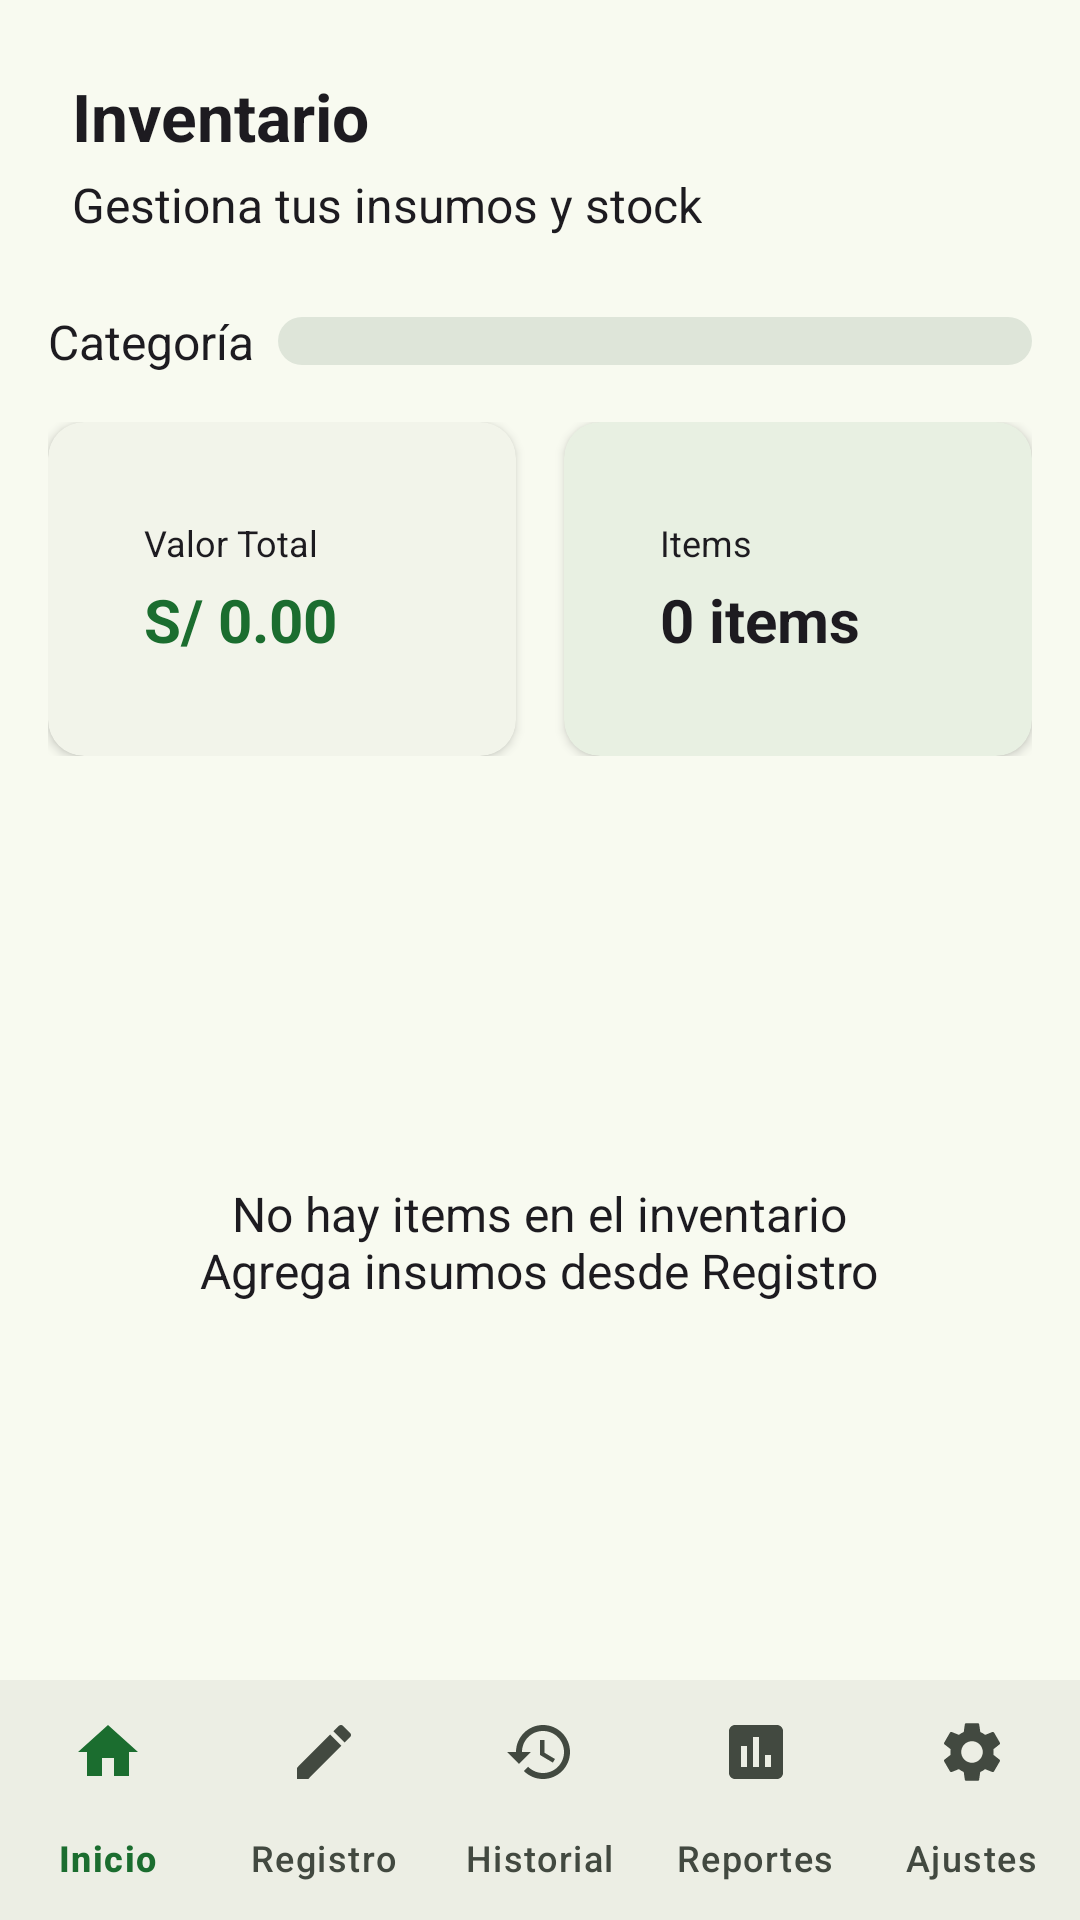

Android layout source for this screen:
<!-- AndroidManifest.xml: application theme Theme.AgTechNepenya -->
<!-- res/layout/activity_inventario.xml -->
<?xml version="1.0" encoding="utf-8"?>
<androidx.coordinatorlayout.widget.CoordinatorLayout xmlns:android="http://schemas.android.com/apk/res/android"
    xmlns:app="http://schemas.android.com/apk/res-auto"
    android:layout_width="match_parent"
    android:layout_height="match_parent"
    android:background="?android:attr/colorBackground">

    <LinearLayout
        android:layout_width="match_parent"
        android:layout_height="match_parent"
        android:orientation="vertical"
        android:background="?android:attr/colorBackground">

        
        <LinearLayout
            android:layout_width="match_parent"
            android:layout_height="wrap_content"
            android:orientation="vertical"
            android:padding="24dp">

            <TextView
                android:layout_width="wrap_content"
                android:layout_height="wrap_content"
                android:text="@string/inventario"
                android:textSize="?attr/textSizeTitle"
                android:textStyle="bold"
                android:textColor="?android:attr/textColorPrimary" />

            <TextView
                android:layout_width="wrap_content"
                android:layout_height="wrap_content"
                android:text="@string/gestiona_insumos"
                android:textSize="?attr/textSizeBody"
                android:textColor="?android:attr/textColorPrimary"
                android:layout_marginTop="4dp" />
        </LinearLayout>

        
        <LinearLayout
            android:layout_width="match_parent"
            android:layout_height="wrap_content"
            android:orientation="horizontal"
            android:paddingHorizontal="16dp"
            android:paddingBottom="16dp"
            android:gravity="center_vertical">

            <TextView
                android:layout_width="wrap_content"
                android:layout_height="wrap_content"
                android:text="@string/categoria"
                android:textSize="?attr/textSizeBody"
                android:textColor="?android:attr/textColorPrimary"
                android:layout_marginEnd="8dp" />

            <Spinner
                android:id="@+id/spinner_categoria"
                android:layout_width="0dp"
                android:layout_height="wrap_content"
                android:layout_weight="1"
                android:background="@drawable/bg_chip_inactive" />
        </LinearLayout>

        
        <LinearLayout
            android:id="@+id/layout_resumen"
            android:layout_width="match_parent"
            android:layout_height="wrap_content"
            android:orientation="horizontal"
            android:paddingHorizontal="16dp"
            android:paddingBottom="16dp">

            <com.google.android.material.card.MaterialCardView
                android:layout_width="0dp"
                android:layout_height="wrap_content"
                android:layout_weight="1"
                android:layout_marginEnd="8dp"
                app:cardCornerRadius="12dp"
                app:cardElevation="2dp"
                app:cardBackgroundColor="?attr/colorSurfaceContainerLow">

                <LinearLayout
                    android:layout_width="match_parent"
                    android:layout_height="wrap_content"
                    android:orientation="vertical"
                    android:padding="16dp">

                    <TextView
                        android:layout_width="wrap_content"
                        android:layout_height="wrap_content"
                        android:text="@string/valor_total"
                        android:textSize="?attr/textSizeLabel"
                        android:textColor="?android:attr/textColorPrimary" />

                    <TextView
                        android:id="@+id/tv_total_valor"
                        android:layout_width="wrap_content"
                        android:layout_height="wrap_content"
                        android:text="@string/formato_soles_cero"
                        android:textSize="20sp"
                        android:textStyle="bold"
                        android:textColor="@color/accent_green"
                        android:layout_marginTop="4dp" />
                </LinearLayout>
            </com.google.android.material.card.MaterialCardView>

            <com.google.android.material.card.MaterialCardView
                android:layout_width="0dp"
                android:layout_height="wrap_content"
                android:layout_weight="1"
                android:layout_marginStart="8dp"
                app:cardCornerRadius="12dp"
                app:cardElevation="2dp"
                app:cardBackgroundColor="?attr/colorSurface">

                <LinearLayout
                    android:layout_width="match_parent"
                    android:layout_height="wrap_content"
                    android:orientation="vertical"
                    android:padding="16dp">

                    <TextView
                        android:layout_width="wrap_content"
                        android:layout_height="wrap_content"
                        android:text="@string/items_conteo"
                        android:textSize="?attr/textSizeLabel"
                        android:textColor="?android:attr/textColorPrimary" />

                    <TextView
                        android:id="@+id/tv_total_items"
                        android:layout_width="wrap_content"
                        android:layout_height="wrap_content"
                        android:text="@string/formato_items_cero"
                        android:textSize="20sp"
                        android:textStyle="bold"
                        android:textColor="?android:attr/textColorPrimary"
                        android:layout_marginTop="4dp" />
                </LinearLayout>
            </com.google.android.material.card.MaterialCardView>
        </LinearLayout>

        
        <FrameLayout
            android:layout_width="match_parent"
            android:layout_height="0dp"
            android:layout_weight="1">

            <androidx.recyclerview.widget.RecyclerView
                android:id="@+id/recycler_view"
                android:layout_width="match_parent"
                android:layout_height="match_parent"
                android:paddingHorizontal="16dp"
                android:clipToPadding="false"
                android:visibility="gone" />

            <TextView
                android:id="@+id/tv_empty"
                android:layout_width="wrap_content"
                android:layout_height="wrap_content"
                android:layout_gravity="center"
                android:text="@string/sin_items_inventario"
                android:textSize="?attr/textSizeBody"
                android:textColor="?android:attr/textColorPrimary"
                android:gravity="center"
                android:visibility="visible" />

        </FrameLayout>

        
        <com.google.android.material.bottomnavigation.BottomNavigationView
            android:id="@+id/bottom_nav"
            android:layout_width="match_parent"
            android:layout_height="wrap_content"
            android:background="?attr/colorSurfaceContainer"
            app:menu="@menu/bottom_nav_menu"
            app:itemIconTint="@color/bottom_nav_color"
            app:itemTextColor="@color/bottom_nav_color"
            app:labelVisibilityMode="labeled" />

    </LinearLayout>

</androidx.coordinatorlayout.widget.CoordinatorLayout>
<!-- resources referenced by this layout -->
<resources>
  <color name="accent_green">@color/md3_primary</color>
  <!-- drawable bg_chip_inactive (drawable) -->
  <?xml version="1.0" encoding="utf-8"?>
  <shape xmlns:android="http://schemas.android.com/apk/res/android"
      android:shape="rectangle">
      <solid android:color="@color/md3_surface_variant" />
      <corners android:radius="16dp" />
      <padding
          android:left="12dp"
          android:right="12dp"
          android:top="8dp"
          android:bottom="8dp" />
  </shape>
  <string name="categoria">Categoría</string>
  <string name="formato_items_cero">0 items</string>
  <string name="formato_soles_cero">S/ 0.00</string>
  <string name="gestiona_insumos">Gestiona tus insumos y stock</string>
  <string name="inventario">Inventario</string>
  <string name="items_conteo">Items</string>
  <string name="sin_items_inventario">No hay items en el inventario\nAgrega insumos desde Registro</string>
  <string name="valor_total">Valor Total</string>
  <color name="md3_primary">#1B6D2F</color>
  <color name="md3_surface_variant">#DEE5D9</color>
  <color name="md3_on_primary">#FFFFFF</color>
  <color name="md3_primary_container">#A3F5A0</color>
  <color name="md3_on_primary_container">#002106</color>
  <color name="md3_secondary">#506352</color>
  <color name="md3_on_secondary">#FFFFFF</color>
  <color name="md3_secondary_container">#D3E8D3</color>
  <color name="md3_on_secondary_container">#0E1F12</color>
  <color name="md3_tertiary">#3A6657</color>
  <color name="md3_on_tertiary">#FFFFFF</color>
  <color name="md3_tertiary_container">#BCECDA</color>
  <color name="md3_on_tertiary_container">#002117</color>
  <color name="md3_error">#BA1A1A</color>
  <color name="md3_on_error">#FFFFFF</color>
  <color name="md3_error_container">#FFDAD6</color>
  <color name="md3_on_error_container">#410002</color>
  <color name="md3_background">#F8FAF0</color>
  <color name="md3_on_background">#1A1C19</color>
  <color name="md3_surface">#F8FAF0</color>
  <color name="md3_on_surface">#1A1C19</color>
  <color name="md3_on_surface_variant">#424940</color>
  <color name="md3_surface_container_lowest">#FFFFFF</color>
  <color name="md3_surface_container_low">#F2F4EA</color>
  <color name="md3_surface_container">#ECEEE4</color>
  <color name="md3_surface_container_high">#E6E9DF</color>
  <color name="md3_surface_container_highest">#E1E3D9</color>
  <color name="md3_outline">#72796F</color>
  <color name="md3_outline_variant">#C2C9BD</color>
  <style name="Widget.AgTech.Button" parent="Widget.Material3.Button">
          <item name="cornerRadius">28dp</item>
          <item name="android:paddingTop">14dp</item>
          <item name="android:paddingBottom">14dp</item>
          <item name="android:paddingStart">24dp</item>
          <item name="android:paddingEnd">24dp</item>
      </style>
  <style name="Widget.AgTech.BottomNav" parent="Widget.Material3.BottomNavigationView">
          <item name="backgroundTint">?attr/colorSurfaceContainer</item>
          <item name="itemActiveIndicatorStyle">@style/Widget.AgTech.BottomNav.ActiveIndicator</item>
      </style>
  <style name="Widget.AgTech.Card" parent="Widget.Material3.CardView.Filled">
          <item name="cardBackgroundColor">?attr/colorSurfaceContainerLow</item>
          <item name="cardCornerRadius">16dp</item>
          <item name="cardElevation">0dp</item>
          <item name="contentPadding">16dp</item>
      </style>
  <style name="Widget.AgTech.TabLayout" parent="Widget.Material3.TabLayout">
          <item name="tabIndicatorColor">?attr/colorPrimary</item>
          <item name="tabSelectedTextColor">?attr/colorPrimary</item>
          <item name="tabTextColor">?attr/colorOnSurfaceVariant</item>
          <item name="tabIndicatorHeight">3dp</item>
          <item name="tabIndicatorFullWidth">false</item>
      </style>
  <style name="Widget.AgTech.BottomNav.ActiveIndicator" parent="Widget.Material3.BottomNavigationView.ActiveIndicator">
          <item name="android:color">@color/md3_secondary_container</item>
      </style>
</resources>
